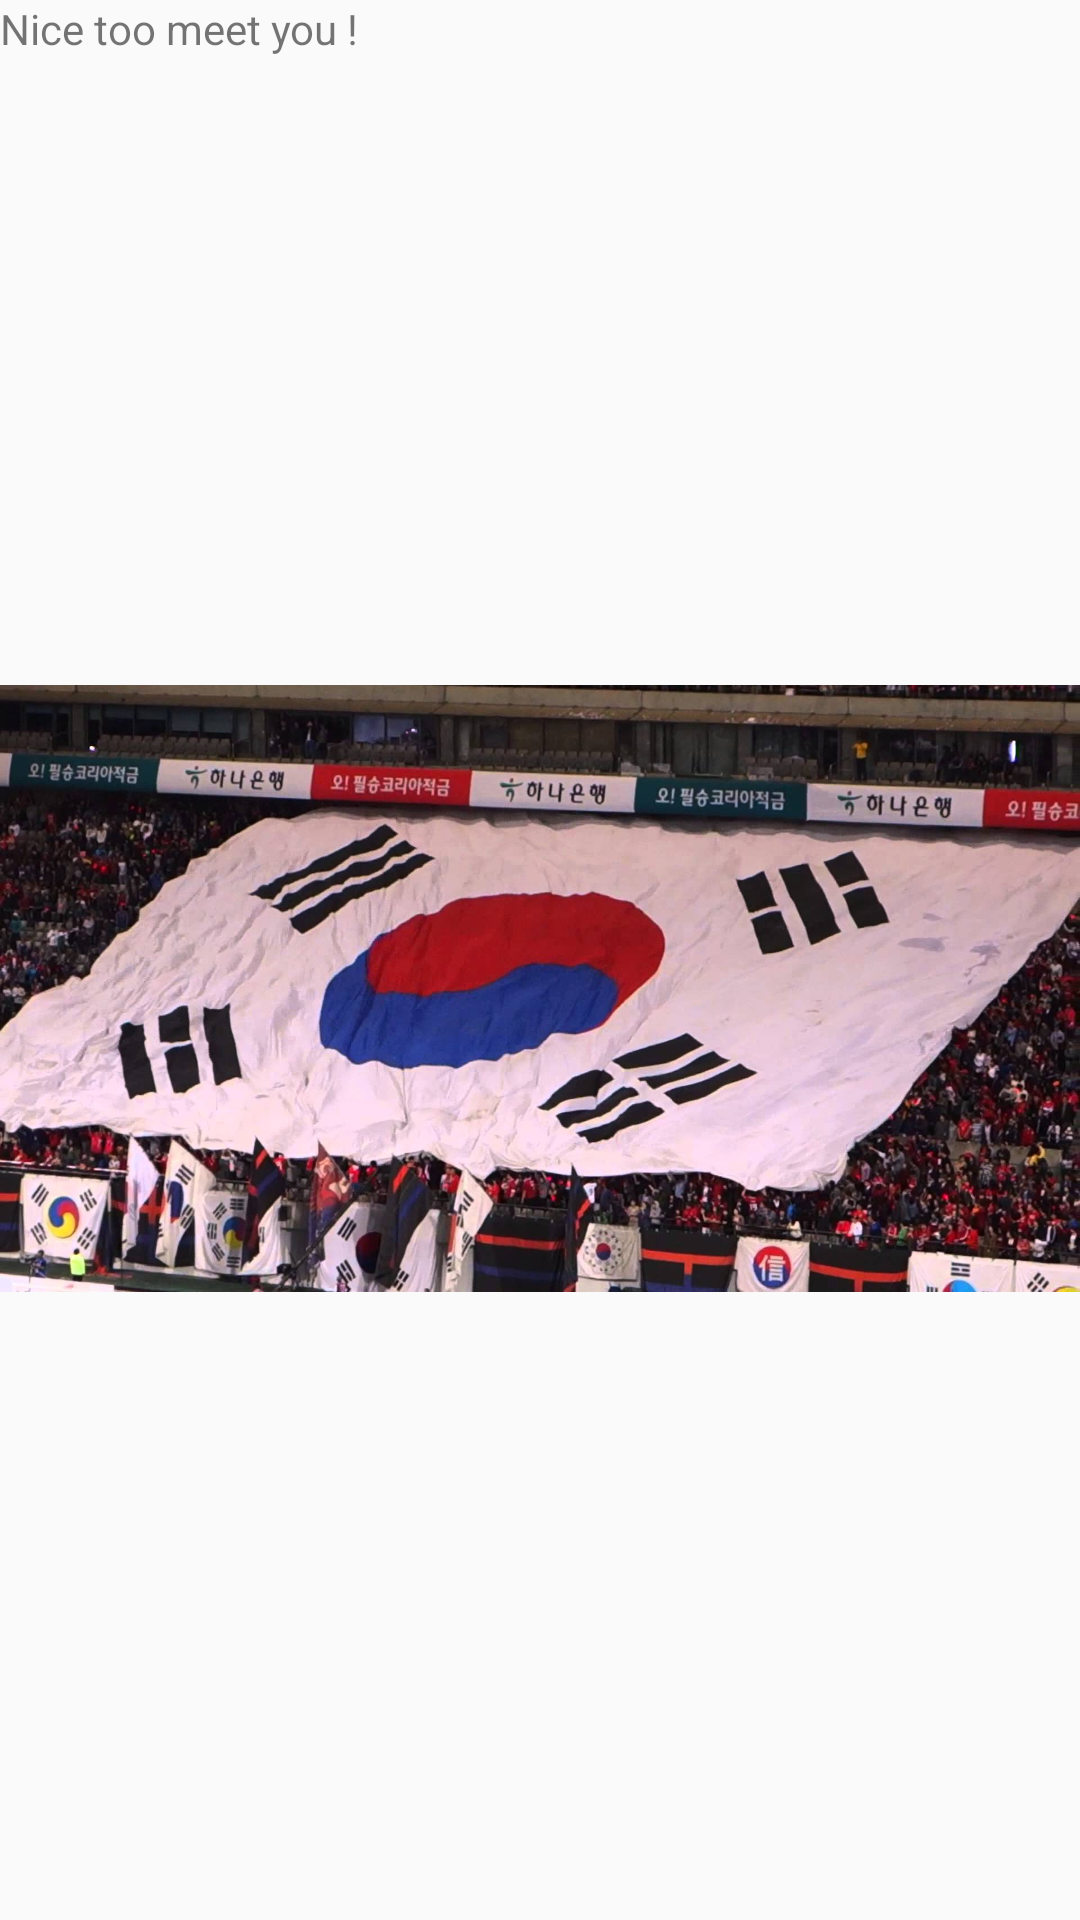

The Android layout XML behind this screen, and the referenced resources:
<!-- AndroidManifest.xml: application theme AppTheme -->
<!-- res/layout/mentor_1.xml -->
<?xml version="1.0" encoding="utf-8"?>
<LinearLayout xmlns:android="http://schemas.android.com/apk/res/android"
    android:orientation="vertical" android:layout_width="match_parent"
    android:layout_height="match_parent">

    <TextView
        android:text="Nice too meet you !"
        android:layout_width="match_parent"
        android:layout_height="wrap_content" />

    <ImageView
        android:src="@drawable/korea"
        android:layout_width="match_parent"
        android:layout_height="wrap_content" />


    <TextView
        android:text="I was born in Korea."
        android:layout_width="match_parent"
        android:layout_height="wrap_content" />
</LinearLayout>
<!-- resources referenced by this layout -->
<resources>
  <!-- drawable korea: jpg bitmap (drawable, 193612 bytes) -->
  <style name="AppTheme" parent="Theme.AppCompat.Light.DarkActionBar">
          
          
          <item name="colorPrimary">#2B3A42</item>
          <item name="colorPrimaryDark">#2B3A42</item>
          <item name="colorAccent">@color/colorAccent</item>
      </style>
  <color name="colorAccent">#FF4081</color>
</resources>
